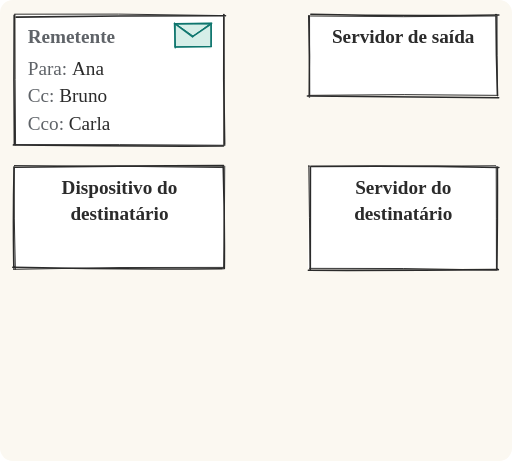
t = 0.00 s
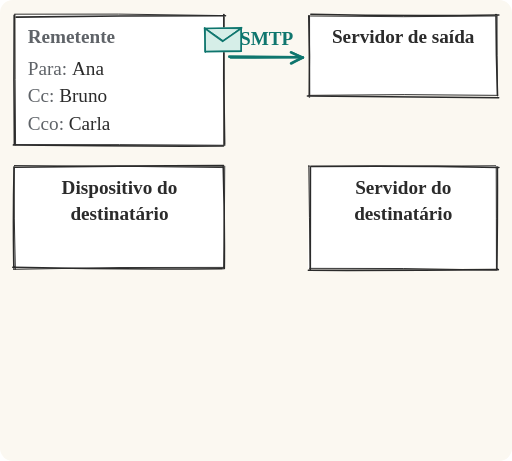
t = 2.00 s
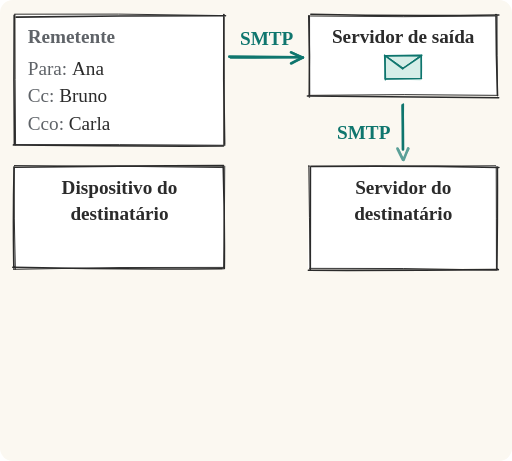
t = 4.00 s
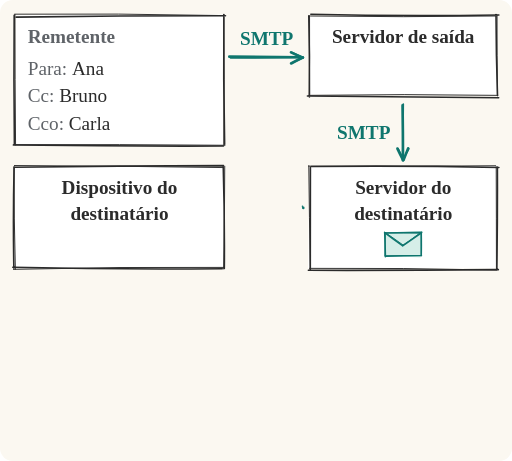
t = 6.00 s
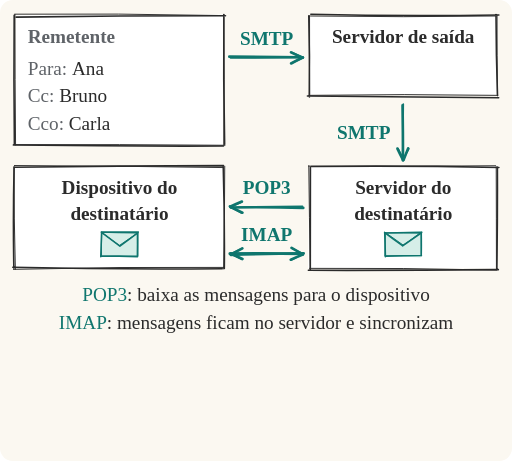
t = 8.00 s
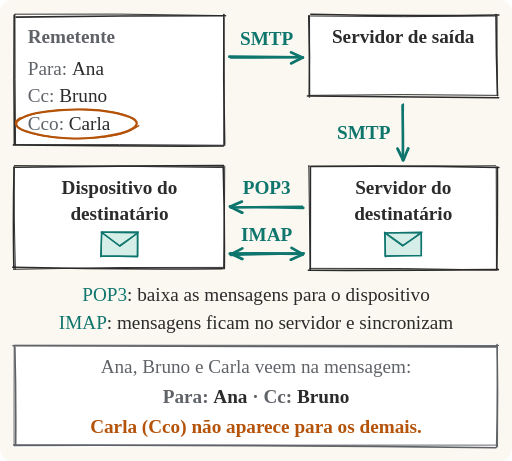
t = 10.00 s

The animated SVG that drew these frames (rendered in a browser with its animation timeline set to each time). Animation: 21 SMIL elements (animate=19,animateTransform=2); frames cover the first 10.00 s.

<svg xmlns="http://www.w3.org/2000/svg" viewBox="0 0 480 432"><rect width="480" height="432" rx="12" fill="#fbf8f1"/><path d="M15.1 14.2L208.8 13.4L208.9 136.8L14.4 136Z" fill="#ffffff"/><path d="M15.1 16Q113.3 14.7 211.4 14.7M209.9 13.5Q209.3 74.3 210.6 135.1M209.5 136.8Q111 137.1 12.5 135.8M13.5 135.9Q12.8 75.1 13.3 14.3" fill="none" stroke="#2b2b2b" stroke-width="1.5" stroke-linecap="round" stroke-linejoin="round"/><path d="M13.7 13.2Q111.3 12.4 208.8 14.5M209.7 13.5Q210.5 74.7 209.8 135.9M210.9 136.1Q112.2 135.2 13.4 135.5M14.6 135.8Q14 74.6 14 13.4" fill="none" stroke="#2b2b2b" stroke-width="0.9" stroke-linecap="round" stroke-linejoin="round"/><text x="26" y="40" font-size="18" fill="#5f6368" text-anchor="start" font-weight="700">Remetente</text><text x="26" y="70" font-size="18" fill="#2b2b2b" text-anchor="start"><tspan fill="#5f6368">Para: </tspan>Ana</text><text x="26" y="96" font-size="18" fill="#2b2b2b" text-anchor="start"><tspan fill="#5f6368">Cc: </tspan>Bruno</text><text x="26" y="122" font-size="18" fill="#2b2b2b" text-anchor="start"><tspan fill="#5f6368">Cco: </tspan>Carla</text><g opacity="1"><path d="M14.9 113.6Q24.3 107.8 34.3 105.9Q44.4 103.9 56.7 103.1Q68.9 102.3 81.5 102.7Q94.2 103.1 104.4 105Q114.6 106.8 121.5 109.5Q128.3 112.1 128.2 115.2Q128.1 118.3 123.1 121.1Q118 123.9 108.7 125.9Q99.4 128 87.3 129.1Q75.2 130.2 62.6 129.5Q50 128.8 39.9 126.9Q29.9 125.1 23 122.5Q16.2 119.9 15.1 116.7Q14 113.6 19 110.7" fill="none" stroke="#b45309" stroke-width="2" stroke-linecap="round" stroke-linejoin="round"/><path d="M130.1 117.7Q121.4 123.6 112.2 125.9Q102.9 128.1 90.5 129.1Q78.1 130.2 65.3 129.6Q52.6 129 41.8 127.4Q31 125.7 23.8 123.1Q16.6 120.5 15.7 117.4Q14.7 114.3 19.4 111.4Q24 108.6 33.1 106.4Q42.1 104.3 54.1 103.2Q66 102.1 78.7 102.5Q91.4 103 102.6 104.5Q113.9 106.1 119.8 108.8Q125.8 111.6 127.8 114.6Q129.7 117.7 124.6 120.5" fill="none" stroke="#b45309" stroke-width="1.2" stroke-linecap="round" stroke-linejoin="round"/><animate attributeName="opacity" values="0;0;1;1" keyTimes="0;0.8381;0.8667;1" dur="10.5s" begin="0s" fill="freeze"/></g><path d="M290.5 15.3L466.7 14.9L465.6 88.9L290.4 88.6Z" fill="#ffffff"/><path d="M291.4 13.3Q379.6 15.4 467.7 13.9M465 13.6Q465.1 51.5 466.4 89.4M467.5 91.6Q377.9 90.4 288.2 89.9M290.1 90.8Q290.3 52.8 289.5 14.7" fill="none" stroke="#2b2b2b" stroke-width="1.5" stroke-linecap="round" stroke-linejoin="round"/><path d="M291.1 14.9Q378.1 16.2 465 14.9M466 14.1Q465.8 51.9 466.4 89.7M466.7 89.3Q378.9 87.9 291.1 89.3M289.9 90.4Q290.5 52.5 290.2 14.6" fill="none" stroke="#2b2b2b" stroke-width="0.9" stroke-linecap="round" stroke-linejoin="round"/><text x="378" y="40" font-size="18" fill="#2b2b2b" text-anchor="middle" font-weight="700">Servidor de saída</text><path d="M289.9 156.7L467 155.4L465 251.4L288.8 251.6Z" fill="#ffffff"/><path d="M291.6 156Q379.7 155 467.7 156.9M466.3 156.4Q466.5 204.2 465.8 252M467.2 252.7Q378.2 253.5 289.1 253.3M290.9 252.3Q290.9 204.7 291 157.1" fill="none" stroke="#2b2b2b" stroke-width="1.5" stroke-linecap="round" stroke-linejoin="round"/><path d="M289.3 155.7Q377 156.2 464.7 155.3M465.2 156.3Q465.4 204.4 465.4 252.6M465.7 253.1Q378 251 290.3 251.5M290.9 252.1Q290 203.7 289.5 155.2" fill="none" stroke="#2b2b2b" stroke-width="0.9" stroke-linecap="round" stroke-linejoin="round"/><text x="378" y="182" font-size="18" fill="#2b2b2b" text-anchor="middle" font-weight="700">Servidor do</text><text x="378" y="206" font-size="18" fill="#2b2b2b" text-anchor="middle" font-weight="700">destinatário</text><path d="M13.7 156.3L211.3 156.2L210.1 251.2L13.2 251.5Z" fill="#ffffff"/><path d="M13.4 156.7Q111.4 155.3 209.5 155.2M209.3 156.4Q210.7 204 210.3 251.6M208.4 251.8Q110.2 252.8 12 250.4M13 251.7Q12.1 204.1 13.2 156.6" fill="none" stroke="#2b2b2b" stroke-width="1.5" stroke-linecap="round" stroke-linejoin="round"/><path d="M13.5 155.1Q111.3 155.5 209.1 157M210.7 155.8Q210.6 203.9 209.7 252.1M210.5 250.6Q111.6 249.9 12.6 252.4M14.4 252.4Q13 204.4 13.2 156.3" fill="none" stroke="#2b2b2b" stroke-width="0.9" stroke-linecap="round" stroke-linejoin="round"/><text x="112" y="182" font-size="18" fill="#2b2b2b" text-anchor="middle" font-weight="700">Dispositivo do</text><text x="112" y="206" font-size="18" fill="#2b2b2b" text-anchor="middle" font-weight="700">destinatário</text><g stroke-dashoffset="0"><path d="M215 53Q249.2 53.3 283.5 53.6" fill="none" stroke="#0f766e" stroke-width="2.5" stroke-linecap="round" stroke-linejoin="round" pathLength="1" stroke-dasharray="1"/><path d="M216.1 54.3Q250.4 53.9 284.6 53.8" fill="none" stroke="#0f766e" stroke-width="1.5" stroke-linecap="round" stroke-linejoin="round" pathLength="1" stroke-dasharray="1"/><animate attributeName="stroke-dashoffset" values="1;1;0;0" keyTimes="0;0.1333;0.1905;1" dur="10.5s" begin="0s" fill="freeze"/></g><g opacity="1"><path d="M272.9 59.4Q278.3 56.5 283.8 53.8" fill="none" stroke="#0f766e" stroke-width="2.5" stroke-linecap="round" stroke-linejoin="round"/><path d="M273 59.2Q278.4 56.8 283.7 54.3" fill="none" stroke="#0f766e" stroke-width="1.5" stroke-linecap="round" stroke-linejoin="round"/><path d="M272.8 49Q278.2 51.6 283.7 54" fill="none" stroke="#0f766e" stroke-width="2.5" stroke-linecap="round" stroke-linejoin="round"/><path d="M273.5 48.8Q278.9 51.3 284.4 53.8" fill="none" stroke="#0f766e" stroke-width="1.5" stroke-linecap="round" stroke-linejoin="round"/><animate attributeName="opacity" values="0;0;1;1" keyTimes="0;0.1619;0.1905;1" dur="10.5s" begin="0s" fill="freeze"/></g><g opacity="1"><text x="250" y="42" font-size="18" fill="#0f766e" text-anchor="middle" font-weight="700">SMTP</text><animate attributeName="opacity" values="0;0;1;1" keyTimes="0;0.1333;0.1619;1" dur="10.5s" begin="0s" fill="freeze"/></g><g stroke-dashoffset="0"><path d="M377.4 98.7Q377.8 124.5 377.8 150.3" fill="none" stroke="#0f766e" stroke-width="2.5" stroke-linecap="round" stroke-linejoin="round" pathLength="1" stroke-dasharray="1"/><path d="M378.1 97.4Q378 123.8 377.4 150.1" fill="none" stroke="#0f766e" stroke-width="1.5" stroke-linecap="round" stroke-linejoin="round" pathLength="1" stroke-dasharray="1"/><animate attributeName="stroke-dashoffset" values="1;1;0;0" keyTimes="0;0.3429;0.3905;1" dur="10.5s" begin="0s" fill="freeze"/></g><g opacity="1"><path d="M372.6 139.2Q375.1 144.5 377.7 149.6" fill="none" stroke="#0f766e" stroke-width="2.5" stroke-linecap="round" stroke-linejoin="round"/><path d="M373.1 139.1Q375.7 144.3 378.2 149.7" fill="none" stroke="#0f766e" stroke-width="1.5" stroke-linecap="round" stroke-linejoin="round"/><path d="M382.6 139Q380.5 144.4 378.4 149.8" fill="none" stroke="#0f766e" stroke-width="2.5" stroke-linecap="round" stroke-linejoin="round"/><path d="M383.3 139.4Q380.4 144.6 377.6 149.8" fill="none" stroke="#0f766e" stroke-width="1.5" stroke-linecap="round" stroke-linejoin="round"/><animate attributeName="opacity" values="0;0;1;1" keyTimes="0;0.3619;0.3905;1" dur="10.5s" begin="0s" fill="freeze"/></g><g opacity="1"><text x="366" y="130" font-size="18" fill="#0f766e" text-anchor="end" font-weight="700">SMTP</text><animate attributeName="opacity" values="0;0;1;1" keyTimes="0;0.3429;0.3714;1" dur="10.5s" begin="0s" fill="freeze"/></g><g stroke-dashoffset="0"><path d="M284.3 194.8Q250.4 193.9 216.5 194.4" fill="none" stroke="#0f766e" stroke-width="2.5" stroke-linecap="round" stroke-linejoin="round" pathLength="1" stroke-dasharray="1"/><path d="M283.6 193.3Q249.7 193.4 215.8 194.4" fill="none" stroke="#0f766e" stroke-width="1.5" stroke-linecap="round" stroke-linejoin="round" pathLength="1" stroke-dasharray="1"/><animate attributeName="stroke-dashoffset" values="1;1;0;0" keyTimes="0;0.5714;0.6286;1" dur="10.5s" begin="0s" fill="freeze"/></g><g opacity="1"><path d="M226.8 188.9Q221.5 191.1 216.2 193.5" fill="none" stroke="#0f766e" stroke-width="2.5" stroke-linecap="round" stroke-linejoin="round"/><path d="M226.9 189.2Q221.4 191.5 216 194.1" fill="none" stroke="#0f766e" stroke-width="1.5" stroke-linecap="round" stroke-linejoin="round"/><path d="M227.3 199.3Q221.4 196.5 215.5 193.4" fill="none" stroke="#0f766e" stroke-width="2.5" stroke-linecap="round" stroke-linejoin="round"/><path d="M226.4 199.6Q221.3 196.9 216.2 194.4" fill="none" stroke="#0f766e" stroke-width="1.5" stroke-linecap="round" stroke-linejoin="round"/><animate attributeName="opacity" values="0;0;1;1" keyTimes="0;0.6;0.6286;1" dur="10.5s" begin="0s" fill="freeze"/></g><g opacity="1"><text x="250" y="182" font-size="18" fill="#0f766e" text-anchor="middle" font-weight="700">POP3</text><animate attributeName="opacity" values="0;0;1;1" keyTimes="0;0.5714;0.6;1" dur="10.5s" begin="0s" fill="freeze"/></g><g stroke-dashoffset="0"><path d="M216.3 238.8Q250.5 237.8 284.7 237.3" fill="none" stroke="#0f766e" stroke-width="2.5" stroke-linecap="round" stroke-linejoin="round" pathLength="1" stroke-dasharray="1"/><path d="M215.4 238.2Q249.4 237.9 283.5 237.5" fill="none" stroke="#0f766e" stroke-width="1.5" stroke-linecap="round" stroke-linejoin="round" pathLength="1" stroke-dasharray="1"/><animate attributeName="stroke-dashoffset" values="1;1;0;0" keyTimes="0;0.5905;0.6476;1" dur="10.5s" begin="0s" fill="freeze"/></g><g opacity="1"><path d="M272.6 243.4Q278.2 240.9 283.9 238.6" fill="none" stroke="#0f766e" stroke-width="2.5" stroke-linecap="round" stroke-linejoin="round"/><path d="M273.4 243.5Q278.9 240.7 284.4 237.8" fill="none" stroke="#0f766e" stroke-width="1.5" stroke-linecap="round" stroke-linejoin="round"/><path d="M273.4 232.2Q278.6 235.2 283.9 238.3" fill="none" stroke="#0f766e" stroke-width="2.5" stroke-linecap="round" stroke-linejoin="round"/><path d="M273.3 232.5Q278.7 235.2 284.1 237.7" fill="none" stroke="#0f766e" stroke-width="1.5" stroke-linecap="round" stroke-linejoin="round"/><animate attributeName="opacity" values="0;0;1;1" keyTimes="0;0.619;0.6476;1" dur="10.5s" begin="0s" fill="freeze"/></g><g stroke-dashoffset="0"><path d="M283.4 237.9Q249.4 237.1 215.4 237.7" fill="none" stroke="#0f766e" stroke-width="2.5" stroke-linecap="round" stroke-linejoin="round" pathLength="1" stroke-dasharray="1"/><path d="M284.7 237.6Q250.2 237.7 215.7 237.4" fill="none" stroke="#0f766e" stroke-width="1.5" stroke-linecap="round" stroke-linejoin="round" pathLength="1" stroke-dasharray="1"/><animate attributeName="stroke-dashoffset" values="1;1;0;0" keyTimes="0;0.5905;0.6476;1" dur="10.5s" begin="0s" fill="freeze"/></g><g opacity="1"><path d="M227.2 232.8Q221.9 235.7 216.5 238.4" fill="none" stroke="#0f766e" stroke-width="2.5" stroke-linecap="round" stroke-linejoin="round"/><path d="M226.8 232.9Q221.5 235.5 216.3 238" fill="none" stroke="#0f766e" stroke-width="1.5" stroke-linecap="round" stroke-linejoin="round"/><path d="M227.3 242.7Q221.9 240.1 216.4 237.5" fill="none" stroke="#0f766e" stroke-width="2.5" stroke-linecap="round" stroke-linejoin="round"/><path d="M227.1 243.1Q221.4 240.6 215.8 237.9" fill="none" stroke="#0f766e" stroke-width="1.5" stroke-linecap="round" stroke-linejoin="round"/><animate attributeName="opacity" values="0;0;1;1" keyTimes="0;0.619;0.6476;1" dur="10.5s" begin="0s" fill="freeze"/></g><g opacity="1"><text x="250" y="226" font-size="18" fill="#0f766e" text-anchor="middle" font-weight="700">IMAP</text><animate attributeName="opacity" values="0;0;1;1" keyTimes="0;0.5905;0.619;1" dur="10.5s" begin="0s" fill="freeze"/></g><g transform="translate(197 196)"><path d="M162.9 22.1L198.9 20.8L197.4 45.3L163.4 43.7Z" fill="#d6eee8"/><path d="M163.6 22.3Q181 22 198.4 21.7M197.9 22.4Q198.1 33 197.9 43.5M197.4 43.5Q180.8 43.5 164.3 44M164.3 44.6Q164.1 33.6 163.7 22.6" fill="none" stroke="#0f766e" stroke-width="1.5" stroke-linecap="round" stroke-linejoin="round"/><path d="M164.1 22.2Q181.2 22.2 198.3 22.5M197.9 21.9Q197.8 32.9 198 43.8M198.4 43.5Q181.2 43.6 164 43.9M163.9 43.6Q164 33 164.3 22.4" fill="none" stroke="#0f766e" stroke-width="0.9" stroke-linecap="round" stroke-linejoin="round"/><path d="M163.6 21.9Q172 28.2 180.6 34.4M180.5 34.3Q189.3 28.3 198.1 22.3" fill="none" stroke="#0f766e" stroke-width="1.5" stroke-linecap="round" stroke-linejoin="round"/><path d="M163.7 21.6Q172.4 27.5 180.9 33.6M180.7 34.1Q189.3 28 197.7 21.6" fill="none" stroke="#0f766e" stroke-width="0.9" stroke-linecap="round" stroke-linejoin="round"/><animateTransform attributeName="transform" type="translate" values="0 0;0 0;197 30;197 30;197 196;197 196" keyTimes="0;0.1714;0.3048;0.381;0.5143;1" dur="10.5s" begin="0s" fill="freeze"/></g><g opacity="1" transform="translate(-266 0)"><path d="M360.9 216.9L394.5 219.5L395.6 240.1L360.6 238.9Z" fill="#d6eee8"/><path d="M361 217.4Q378.4 217.6 395.7 217.5M395.2 218.7Q395.2 229.4 395.1 240.2M394.9 240.6Q377.7 239.9 360.4 239.8M360.5 240.5Q360.8 229.2 361.4 217.9" fill="none" stroke="#0f766e" stroke-width="1.5" stroke-linecap="round" stroke-linejoin="round"/><path d="M361.1 217.7Q378.1 218.2 395.1 218.5M394.6 217.8Q394.7 229 394.6 240.1M394.7 239.9Q377.6 240.3 360.6 240.3M361.2 240.1Q361 229 361 218" fill="none" stroke="#0f766e" stroke-width="0.9" stroke-linecap="round" stroke-linejoin="round"/><path d="M361.2 217.8Q369.8 224.2 378.4 230.6M378.4 230.6Q386.8 224.5 395.1 218.2" fill="none" stroke="#0f766e" stroke-width="1.5" stroke-linecap="round" stroke-linejoin="round"/><path d="M361.3 217.8Q369.6 224 378 230.1M378.1 229.9Q386.6 224.1 395.2 218.3" fill="none" stroke="#0f766e" stroke-width="0.9" stroke-linecap="round" stroke-linejoin="round"/><animate attributeName="opacity" values="0;0;1;1" keyTimes="0;0.6;0.6286;1" dur="10.5s" begin="0s" fill="freeze"/><animateTransform attributeName="transform" type="translate" values="0 0;0 0;-266 0;-266 0" keyTimes="0;0.6095;0.7238;1" dur="10.5s" begin="0s" fill="freeze"/></g><g opacity="1"><text x="240" y="282" font-size="18" fill="#2b2b2b" text-anchor="middle"><tspan fill="#0f766e">POP3</tspan>: baixa as mensagens para o dispositivo</text><animate attributeName="opacity" values="0;0;1;1" keyTimes="0;0.5905;0.619;1" dur="10.5s" begin="0s" fill="freeze"/></g><g opacity="1"><text x="240" y="308" font-size="18" fill="#2b2b2b" text-anchor="middle"><tspan fill="#0f766e">IMAP</tspan>: mensagens ficam no servidor e sincronizam</text><animate attributeName="opacity" values="0;0;1;1" keyTimes="0;0.6095;0.6381;1" dur="10.5s" begin="0s" fill="freeze"/></g><g opacity="1"><path d="M15.3 323.8L467.1 322.7L466.9 418.5L12.6 419.4Z" fill="#ffffff"/><path d="M12.2 324.1Q238.7 323.6 465.3 325.1M466 323Q466.7 370.8 465.6 418.7M464.9 419.7Q239.1 416.8 13.3 417.4M14.7 417.4Q15.1 370.6 13.9 323.9" fill="none" stroke="#5f6368" stroke-width="1.5" stroke-linecap="round" stroke-linejoin="round"/><path d="M14.6 323.5Q241.1 323.6 467.5 323.8M466.3 324.8Q467 371.8 466.4 418.8M465.6 417.2Q239.1 417.3 12.6 417M13.2 417.7Q13.1 370.6 13.3 323.4" fill="none" stroke="#5f6368" stroke-width="0.9" stroke-linecap="round" stroke-linejoin="round"/><text x="240" y="350" font-size="18" fill="#5f6368" text-anchor="middle">Ana, Bruno e Carla veem na mensagem:</text><text x="240" y="378" font-size="18" fill="#2b2b2b" text-anchor="middle" font-weight="700"><tspan fill="#5f6368">Para: </tspan>Ana<tspan fill="#5f6368"> · Cc: </tspan>Bruno</text><text x="240" y="406" font-size="18" fill="#b45309" text-anchor="middle" font-weight="700">Carla (Cco) não aparece para os demais.</text><animate attributeName="opacity" values="0;0;1;1" keyTimes="0;0.8381;0.8667;1" dur="10.5s" begin="0s" fill="freeze"/></g></svg>
